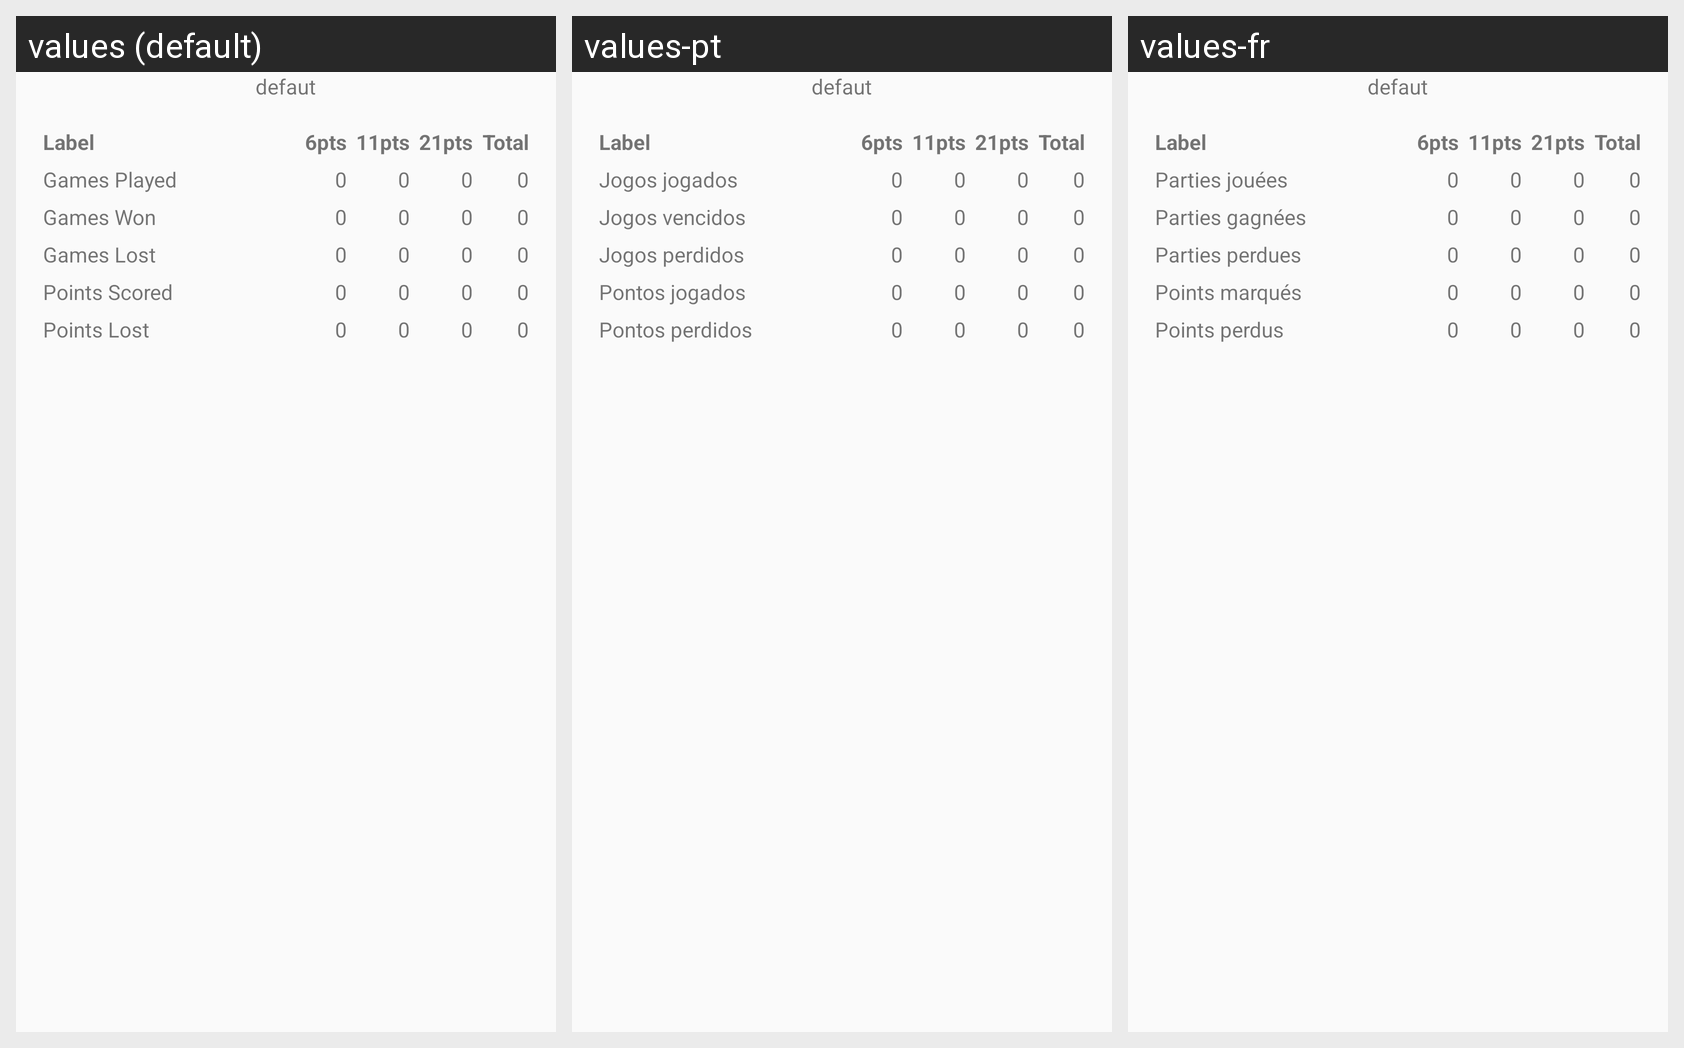

Locale-by-locale string values for the Android screen shown in this grid:
Android screen res/layout/fragment_player_details.xml rendered under 3 locales, left to right: values (default), values-pt, values-fr. Device: Nexus 5 (rendered at 1080×1920; each locale shown at half size, 540×960, under a caption strip naming it); theme AppTheme.
Strings drawn on this screen, with the default value and each locale's value (text and hints the layout hard-codes, and strings that could not be matched under every locale, appear in the picture but are not listed):

label
  values: Label
  values-pt: Label
  values-fr: Label

_6pts
  values: 6pts
  values-pt: 6pts  [not translated; the default value is used]
  values-fr: 6pts  [not translated; the default value is used]

_11pts
  values: 11pts
  values-pt: 11pts  [not translated; the default value is used]
  values-fr: 11pts  [not translated; the default value is used]

_21pts
  values: 21pts
  values-pt: 21pts  [not translated; the default value is used]
  values-fr: 21pts  [not translated; the default value is used]

total
  values: Total
  values-pt: Total  [not translated; the default value is used]
  values-fr: Total  [not translated; the default value is used]

games_played
  values: Games Played
  values-pt: Jogos jogados
  values-fr: Parties jouées

games_won
  values: Games Won
  values-pt: Jogos vencidos
  values-fr: Parties gagnées

games_lost
  values: Games Lost
  values-pt: Jogos perdidos
  values-fr: Parties perdues

points_scored
  values: Points Scored
  values-pt: Pontos jogados
  values-fr: Points marqués

points_lost
  values: Points Lost
  values-pt: Pontos perdidos
  values-fr: Points perdus
